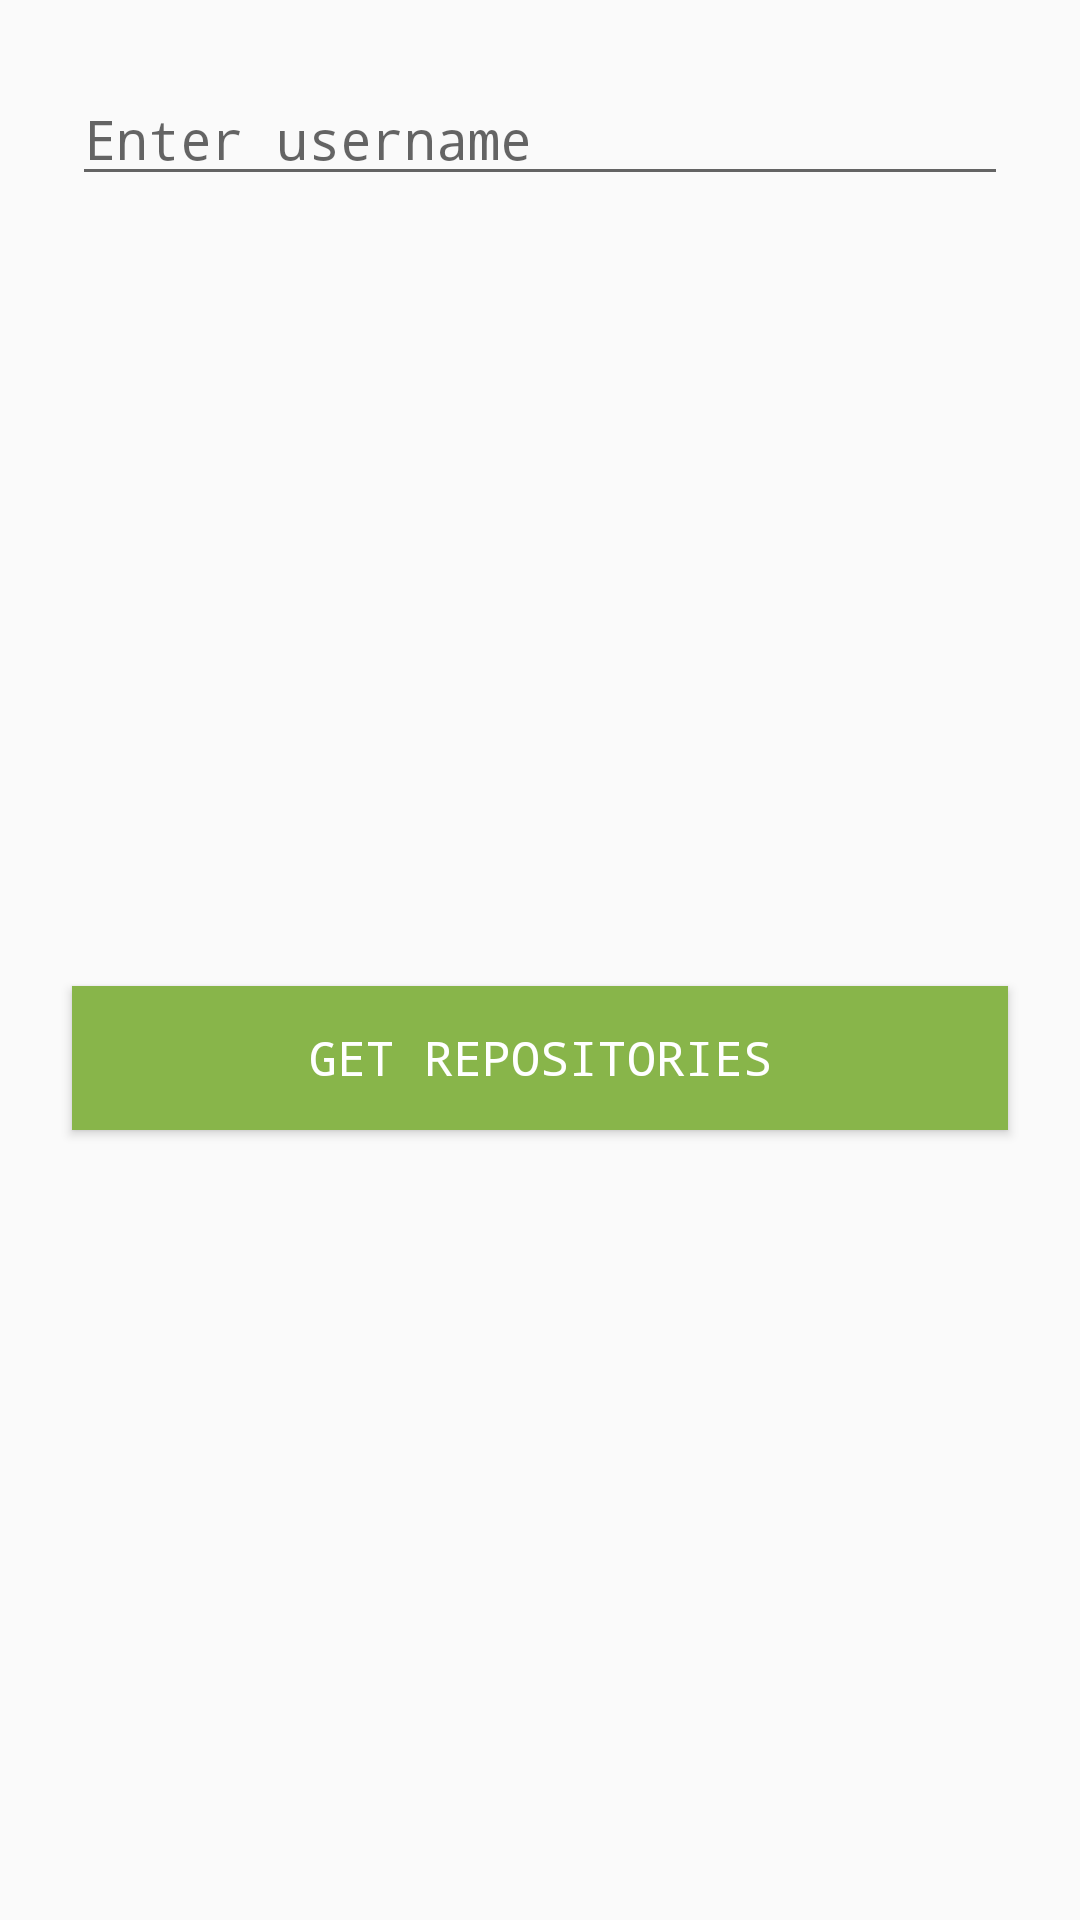

The Android layout XML behind this screen, and the referenced resources:
<!-- AndroidManifest.xml: application theme Theme.MyGitHubPRs -->
<!-- res/layout/bottom_sheet_user_name.xml -->
<?xml version="1.0" encoding="utf-8"?>
<androidx.constraintlayout.widget.ConstraintLayout xmlns:android="http://schemas.android.com/apk/res/android"
    xmlns:app="http://schemas.android.com/apk/res-auto"
    xmlns:tools="http://schemas.android.com/tools"
    android:layout_width="match_parent"
    android:layout_height="wrap_content">

    <EditText
        android:id="@+id/userName"
        android:layout_width="match_parent"
        android:layout_height="wrap_content"
        android:layout_margin="@dimen/dimens_24dp"
        android:fontFamily="monospace"
        android:hint="@string/enter_username"
        android:lines="1"
        android:textColor="@color/black"
        app:layout_constraintEnd_toEndOf="parent"
        app:layout_constraintStart_toStartOf="parent"
        app:layout_constraintTop_toTopOf="parent"
        tools:ignore="Autofill,TextFields" />

    <Button
        android:id="@+id/getRepositories"
        android:layout_width="match_parent"
        android:layout_height="wrap_content"
        android:layout_margin="@dimen/dimens_24dp"
        android:background="@color/green"
        android:fontFamily="monospace"
        android:text="@string/get_repositories"
        android:textColor="@color/white"
        android:textSize="@dimen/dimens_16sp"
        app:layout_constraintBottom_toBottomOf="parent"
        app:layout_constraintTop_toBottomOf="@+id/userName" />

</androidx.constraintlayout.widget.ConstraintLayout>
<!-- resources referenced by this layout -->
<resources>
  <color name="black">#FF000000</color>
  <color name="green">#88B54A</color>
  <color name="white">#FFFFFFFF</color>
  <dimen name="dimens_16sp">16sp</dimen>
  <dimen name="dimens_24dp">24dp</dimen>
  <string name="enter_username">Enter username</string>
  <string name="get_repositories">Get Repositories</string>
  <style name="Theme.MyGitHubPRs" parent="Theme.Design.Light.NoActionBar">
          <item name="colorPrimary">@color/teal_200</item>
          <item name="colorPrimaryVariant">@color/teal_700</item>
          <item name="colorOnPrimary">@color/white</item>
          <item name="android:windowTranslucentStatus">true</item>
          <item name="android:windowTranslucentNavigation">true</item>
      </style>
  <color name="teal_200">#FF03DAC5</color>
  <color name="teal_700">#FF018786</color>
</resources>
